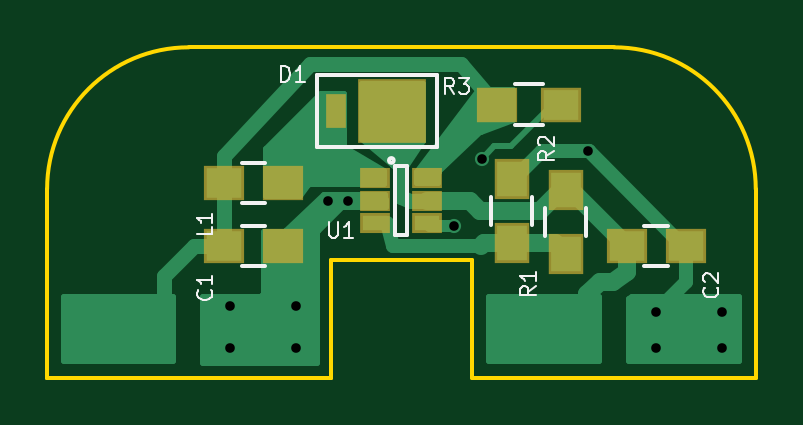
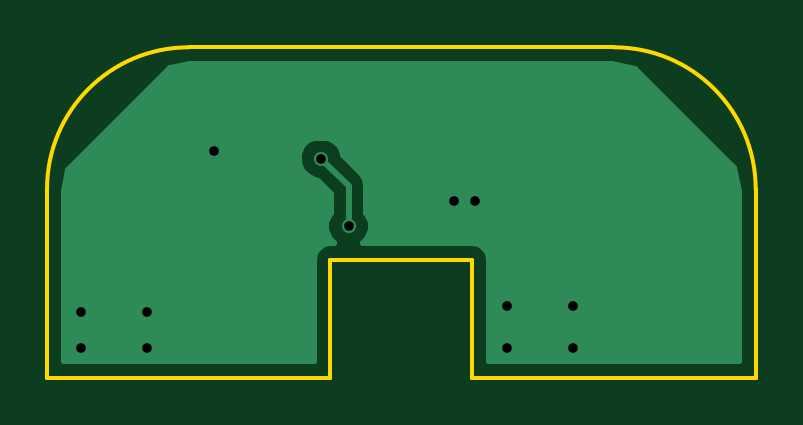
Circuit board: 8 layer files. Board 30.0 x 14.0 mm.
- bottom_copper: 2xAA to 5V Header-B.Cu.gbr (4026 bytes)
- bottom_mask: 2xAA to 5V Header-B.Mask.gbr (273 bytes)
- bottom_silk: 2xAA to 5V Header-B.SilkS.gbr (269 bytes)
- outline: 2xAA to 5V Header-Edge.Cuts.gbr (909 bytes)
- top_copper: 2xAA to 5V Header-F.Cu.gbr (9267 bytes)
- top_mask: 2xAA to 5V Header-F.Mask.gbr (997 bytes)
- top_silk: 2xAA to 5V Header-F.SilkS.gbr (5719 bytes)
- drill: 2xAA to 5V Header.drl (324 bytes)

=== bottom_copper: 2xAA to 5V Header-B.Cu.gbr ===
G04 #@! TF.FileFunction,Copper,L2,Bot,Signal*
%FSLAX46Y46*%
G04 Gerber Fmt 4.6, Leading zero omitted, Abs format (unit mm)*
G04 Created by KiCad (PCBNEW 4.0.0-stable) date 12/14/2015 9:14:30 PM*
%MOMM*%
G01*
G04 APERTURE LIST*
%ADD10C,0.100000*%
%ADD11C,0.600000*%
%ADD12C,0.508000*%
%ADD13C,0.609600*%
%ADD14C,0.250000*%
%ADD15C,0.254000*%
G04 APERTURE END LIST*
D10*
D11*
X162750500Y-102489000D03*
X160528000Y-108712000D03*
X157734000Y-108712000D03*
X157734000Y-106934000D03*
X160528000Y-106934000D03*
X175768000Y-108712000D03*
X178562000Y-108712000D03*
X178562000Y-107188000D03*
X175768000Y-107188000D03*
X172918999Y-100399999D03*
X161885000Y-102489000D03*
X167236405Y-103566990D03*
X168402000Y-100711000D03*
D12*
X162814000Y-99695000D02*
X172214000Y-99695000D01*
X172214000Y-99695000D02*
X172918999Y-100399999D01*
X161885000Y-100624000D02*
X162814000Y-99695000D01*
X161885000Y-102489000D02*
X161885000Y-100624000D01*
D13*
X157734000Y-108712000D02*
X160528000Y-108712000D01*
X160528000Y-106934000D02*
X157734000Y-106934000D01*
X178562000Y-108712000D02*
X175768000Y-108712000D01*
X175768000Y-107188000D02*
X178562000Y-107188000D01*
D14*
X168402000Y-100711000D02*
X167236405Y-101876595D01*
X167236405Y-101876595D02*
X167236405Y-103566990D01*
D15*
G36*
X174810528Y-96885134D02*
X179114866Y-101189472D01*
X179290000Y-102069931D01*
X179290000Y-109290000D01*
X168710000Y-109290000D01*
X168710000Y-105000000D01*
X168655954Y-104728295D01*
X168502046Y-104497954D01*
X168271705Y-104344046D01*
X168000000Y-104290000D01*
X167835577Y-104290000D01*
X168028597Y-104097317D01*
X168171243Y-103753789D01*
X168171567Y-103381823D01*
X168029522Y-103038047D01*
X167996405Y-103004872D01*
X167996405Y-102191397D01*
X168541680Y-101646122D01*
X168587167Y-101646162D01*
X168930943Y-101504117D01*
X169194192Y-101241327D01*
X169336838Y-100897799D01*
X169337162Y-100525833D01*
X169195117Y-100182057D01*
X168932327Y-99918808D01*
X168588799Y-99776162D01*
X168216833Y-99775838D01*
X167873057Y-99917883D01*
X167609808Y-100180673D01*
X167467162Y-100524201D01*
X167467121Y-100571077D01*
X166699004Y-101339194D01*
X166534257Y-101585756D01*
X166476405Y-101876595D01*
X166476405Y-103004527D01*
X166444213Y-103036663D01*
X166301567Y-103380191D01*
X166301243Y-103752157D01*
X166443288Y-104095933D01*
X166637017Y-104290000D01*
X162000000Y-104290000D01*
X161728295Y-104344046D01*
X161497954Y-104497954D01*
X161344046Y-104728295D01*
X161290000Y-105000000D01*
X161290000Y-109290000D01*
X150710000Y-109290000D01*
X150710000Y-102069931D01*
X150898542Y-101122064D01*
X155122063Y-96898543D01*
X156069931Y-96710000D01*
X173930069Y-96710000D01*
X174810528Y-96885134D01*
X174810528Y-96885134D01*
G37*
X174810528Y-96885134D02*
X179114866Y-101189472D01*
X179290000Y-102069931D01*
X179290000Y-109290000D01*
X168710000Y-109290000D01*
X168710000Y-105000000D01*
X168655954Y-104728295D01*
X168502046Y-104497954D01*
X168271705Y-104344046D01*
X168000000Y-104290000D01*
X167835577Y-104290000D01*
X168028597Y-104097317D01*
X168171243Y-103753789D01*
X168171567Y-103381823D01*
X168029522Y-103038047D01*
X167996405Y-103004872D01*
X167996405Y-102191397D01*
X168541680Y-101646122D01*
X168587167Y-101646162D01*
X168930943Y-101504117D01*
X169194192Y-101241327D01*
X169336838Y-100897799D01*
X169337162Y-100525833D01*
X169195117Y-100182057D01*
X168932327Y-99918808D01*
X168588799Y-99776162D01*
X168216833Y-99775838D01*
X167873057Y-99917883D01*
X167609808Y-100180673D01*
X167467162Y-100524201D01*
X167467121Y-100571077D01*
X166699004Y-101339194D01*
X166534257Y-101585756D01*
X166476405Y-101876595D01*
X166476405Y-103004527D01*
X166444213Y-103036663D01*
X166301567Y-103380191D01*
X166301243Y-103752157D01*
X166443288Y-104095933D01*
X166637017Y-104290000D01*
X162000000Y-104290000D01*
X161728295Y-104344046D01*
X161497954Y-104497954D01*
X161344046Y-104728295D01*
X161290000Y-105000000D01*
X161290000Y-109290000D01*
X150710000Y-109290000D01*
X150710000Y-102069931D01*
X150898542Y-101122064D01*
X155122063Y-96898543D01*
X156069931Y-96710000D01*
X173930069Y-96710000D01*
X174810528Y-96885134D01*
M02*

=== bottom_mask: 2xAA to 5V Header-B.Mask.gbr ===
G04 #@! TF.FileFunction,Soldermask,Bot*
%FSLAX46Y46*%
G04 Gerber Fmt 4.6, Leading zero omitted, Abs format (unit mm)*
G04 Created by KiCad (PCBNEW 4.0.0-stable) date 12/14/2015 9:14:30 PM*
%MOMM*%
G01*
G04 APERTURE LIST*
%ADD10C,0.100000*%
G04 APERTURE END LIST*
D10*
M02*

=== bottom_silk: 2xAA to 5V Header-B.SilkS.gbr ===
G04 #@! TF.FileFunction,Legend,Bot*
%FSLAX46Y46*%
G04 Gerber Fmt 4.6, Leading zero omitted, Abs format (unit mm)*
G04 Created by KiCad (PCBNEW 4.0.0-stable) date 12/14/2015 9:14:30 PM*
%MOMM*%
G01*
G04 APERTURE LIST*
%ADD10C,0.100000*%
G04 APERTURE END LIST*
D10*
M02*

=== outline: 2xAA to 5V Header-Edge.Cuts.gbr ===
G04 #@! TF.FileFunction,Profile,NP*
%FSLAX46Y46*%
G04 Gerber Fmt 4.6, Leading zero omitted, Abs format (unit mm)*
G04 Created by KiCad (PCBNEW 4.0.0-stable) date 12/14/2015 9:14:30 PM*
%MOMM*%
G01*
G04 APERTURE LIST*
%ADD10C,0.100000*%
%ADD11C,0.150000*%
G04 APERTURE END LIST*
D10*
D11*
X180000000Y-102000000D02*
G75*
G03X174000000Y-96000000I-6000000J0D01*
G01*
X162000000Y-105000000D02*
X168000000Y-105000000D01*
X156000000Y-96000000D02*
X174000000Y-96000000D01*
X150000000Y-110000000D02*
X150000000Y-102000000D01*
X180000000Y-102000000D02*
X180000000Y-110000000D01*
X156000000Y-96000000D02*
G75*
G03X150000000Y-102000000I0J-6000000D01*
G01*
X162000000Y-110000000D02*
X150000000Y-110000000D01*
X168000000Y-110000000D02*
X180000000Y-110000000D01*
X168000000Y-110000000D02*
X168000000Y-105000000D01*
X162000000Y-110000000D02*
X162000000Y-105000000D01*
X150000000Y-110000000D02*
X162000000Y-110000000D01*
M02*

=== top_copper: 2xAA to 5V Header-F.Cu.gbr (9267 bytes, source omitted) ===
=== top_mask: 2xAA to 5V Header-F.Mask.gbr ===
G04 #@! TF.FileFunction,Soldermask,Top*
%FSLAX46Y46*%
G04 Gerber Fmt 4.6, Leading zero omitted, Abs format (unit mm)*
G04 Created by KiCad (PCBNEW 4.0.0-stable) date 12/14/2015 9:14:30 PM*
%MOMM*%
G01*
G04 APERTURE LIST*
%ADD10C,0.100000*%
%ADD11R,1.260000X0.850000*%
%ADD12R,1.500000X1.700000*%
%ADD13R,1.700000X1.450000*%
%ADD14R,1.700000X1.500000*%
%ADD15R,0.835000X1.470000*%
%ADD16R,2.870000X2.740000*%
G04 APERTURE END LIST*
D10*
D11*
X163873000Y-101539000D03*
X163873000Y-102489000D03*
X163873000Y-103439000D03*
X166073000Y-103439000D03*
X166073000Y-101539000D03*
X166073000Y-102489000D03*
D12*
X169672000Y-101567000D03*
X169672000Y-104267000D03*
D13*
X157480000Y-101727000D03*
X159980000Y-101727000D03*
X157480000Y-104394000D03*
X159980000Y-104394000D03*
D14*
X169037000Y-98425000D03*
X171737000Y-98425000D03*
D15*
X162241000Y-98679000D03*
D16*
X164592000Y-98679000D03*
D13*
X174538000Y-104394000D03*
X177038000Y-104394000D03*
D12*
X171958000Y-102044500D03*
X171958000Y-104744500D03*
M02*

=== top_silk: 2xAA to 5V Header-F.SilkS.gbr ===
G04 #@! TF.FileFunction,Legend,Top*
%FSLAX46Y46*%
G04 Gerber Fmt 4.6, Leading zero omitted, Abs format (unit mm)*
G04 Created by KiCad (PCBNEW 4.0.0-stable) date 12/14/2015 9:14:30 PM*
%MOMM*%
G01*
G04 APERTURE LIST*
%ADD10C,0.100000*%
%ADD11C,0.150000*%
G04 APERTURE END LIST*
D10*
D11*
X164673000Y-100789000D02*
G75*
G03X164673000Y-100789000I-100000J0D01*
G01*
X165223000Y-101039000D02*
X164723000Y-101039000D01*
X165223000Y-103939000D02*
X165223000Y-101039000D01*
X164723000Y-103939000D02*
X165223000Y-103939000D01*
X164723000Y-101039000D02*
X164723000Y-103939000D01*
X168797000Y-103517000D02*
X168797000Y-102317000D01*
X170547000Y-102317000D02*
X170547000Y-103517000D01*
X159230000Y-100877000D02*
X158230000Y-100877000D01*
X158230000Y-102577000D02*
X159230000Y-102577000D01*
X159230000Y-103544000D02*
X158230000Y-103544000D01*
X158230000Y-105244000D02*
X159230000Y-105244000D01*
X170987000Y-99300000D02*
X169787000Y-99300000D01*
X169787000Y-97550000D02*
X170987000Y-97550000D01*
X166495500Y-100203000D02*
X161415500Y-100203000D01*
X161415500Y-100203000D02*
X161415500Y-97155000D01*
X161415500Y-97155000D02*
X166495500Y-97155000D01*
X166495500Y-97155000D02*
X166495500Y-100203000D01*
X176288000Y-103544000D02*
X175288000Y-103544000D01*
X175288000Y-105244000D02*
X176288000Y-105244000D01*
X171083000Y-103994500D02*
X171083000Y-102794500D01*
X172833000Y-102794500D02*
X172833000Y-103994500D01*
D10*
X161937762Y-103403048D02*
X161937762Y-103929238D01*
X161968714Y-103991143D01*
X161999667Y-104022095D01*
X162061571Y-104053048D01*
X162185381Y-104053048D01*
X162247286Y-104022095D01*
X162278238Y-103991143D01*
X162309190Y-103929238D01*
X162309190Y-103403048D01*
X162959190Y-104053048D02*
X162587762Y-104053048D01*
X162773476Y-104053048D02*
X162773476Y-103403048D01*
X162711571Y-103495905D01*
X162649666Y-103557810D01*
X162587762Y-103588762D01*
X170677248Y-106124134D02*
X170367724Y-106340800D01*
X170677248Y-106495562D02*
X170027248Y-106495562D01*
X170027248Y-106247943D01*
X170058200Y-106186038D01*
X170089152Y-106155086D01*
X170151057Y-106124134D01*
X170243914Y-106124134D01*
X170305819Y-106155086D01*
X170336771Y-106186038D01*
X170367724Y-106247943D01*
X170367724Y-106495562D01*
X170677248Y-105505086D02*
X170677248Y-105876514D01*
X170677248Y-105690800D02*
X170027248Y-105690800D01*
X170120105Y-105752705D01*
X170182010Y-105814610D01*
X170212962Y-105876514D01*
X156992048Y-103613333D02*
X156992048Y-103922857D01*
X156342048Y-103922857D01*
X156992048Y-103056191D02*
X156992048Y-103427619D01*
X156992048Y-103241905D02*
X156342048Y-103241905D01*
X156434905Y-103303810D01*
X156496810Y-103365715D01*
X156527762Y-103427619D01*
X156930143Y-106280334D02*
X156961095Y-106311286D01*
X156992048Y-106404143D01*
X156992048Y-106466048D01*
X156961095Y-106558905D01*
X156899190Y-106620810D01*
X156837286Y-106651762D01*
X156713476Y-106682714D01*
X156620619Y-106682714D01*
X156496810Y-106651762D01*
X156434905Y-106620810D01*
X156373000Y-106558905D01*
X156342048Y-106466048D01*
X156342048Y-106404143D01*
X156373000Y-106311286D01*
X156403952Y-106280334D01*
X156992048Y-105661286D02*
X156992048Y-106032714D01*
X156992048Y-105847000D02*
X156342048Y-105847000D01*
X156434905Y-105908905D01*
X156496810Y-105970810D01*
X156527762Y-106032714D01*
X167230666Y-97957048D02*
X167014000Y-97647524D01*
X166859238Y-97957048D02*
X166859238Y-97307048D01*
X167106857Y-97307048D01*
X167168762Y-97338000D01*
X167199714Y-97368952D01*
X167230666Y-97430857D01*
X167230666Y-97523714D01*
X167199714Y-97585619D01*
X167168762Y-97616571D01*
X167106857Y-97647524D01*
X166859238Y-97647524D01*
X167447333Y-97307048D02*
X167849714Y-97307048D01*
X167633047Y-97554667D01*
X167725905Y-97554667D01*
X167787809Y-97585619D01*
X167818762Y-97616571D01*
X167849714Y-97678476D01*
X167849714Y-97833238D01*
X167818762Y-97895143D01*
X167787809Y-97926095D01*
X167725905Y-97957048D01*
X167540190Y-97957048D01*
X167478286Y-97926095D01*
X167447333Y-97895143D01*
X159919738Y-97449048D02*
X159919738Y-96799048D01*
X160074500Y-96799048D01*
X160167357Y-96830000D01*
X160229262Y-96891905D01*
X160260214Y-96953810D01*
X160291166Y-97077619D01*
X160291166Y-97170476D01*
X160260214Y-97294286D01*
X160229262Y-97356190D01*
X160167357Y-97418095D01*
X160074500Y-97449048D01*
X159919738Y-97449048D01*
X160910214Y-97449048D02*
X160538786Y-97449048D01*
X160724500Y-97449048D02*
X160724500Y-96799048D01*
X160662595Y-96891905D01*
X160600690Y-96953810D01*
X160538786Y-96984762D01*
X178356943Y-106178734D02*
X178387895Y-106209686D01*
X178418848Y-106302543D01*
X178418848Y-106364448D01*
X178387895Y-106457305D01*
X178325990Y-106519210D01*
X178264086Y-106550162D01*
X178140276Y-106581114D01*
X178047419Y-106581114D01*
X177923610Y-106550162D01*
X177861705Y-106519210D01*
X177799800Y-106457305D01*
X177768848Y-106364448D01*
X177768848Y-106302543D01*
X177799800Y-106209686D01*
X177830752Y-106178734D01*
X177830752Y-105931114D02*
X177799800Y-105900162D01*
X177768848Y-105838257D01*
X177768848Y-105683495D01*
X177799800Y-105621591D01*
X177830752Y-105590638D01*
X177892657Y-105559686D01*
X177954562Y-105559686D01*
X178047419Y-105590638D01*
X178418848Y-105962067D01*
X178418848Y-105559686D01*
X171439248Y-100404034D02*
X171129724Y-100620700D01*
X171439248Y-100775462D02*
X170789248Y-100775462D01*
X170789248Y-100527843D01*
X170820200Y-100465938D01*
X170851152Y-100434986D01*
X170913057Y-100404034D01*
X171005914Y-100404034D01*
X171067819Y-100434986D01*
X171098771Y-100465938D01*
X171129724Y-100527843D01*
X171129724Y-100775462D01*
X170851152Y-100156414D02*
X170820200Y-100125462D01*
X170789248Y-100063557D01*
X170789248Y-99908795D01*
X170820200Y-99846891D01*
X170851152Y-99815938D01*
X170913057Y-99784986D01*
X170974962Y-99784986D01*
X171067819Y-99815938D01*
X171439248Y-100187367D01*
X171439248Y-99784986D01*
M02*

=== drill: 2xAA to 5V Header.drl ===
M48
;DRILL file {KiCad 4.0.0-stable} date 12/14/2015 9:10:07 PM
;FORMAT={-:-/ absolute / inch / decimal}
FMAT,2
INCH,TZ
T1C0.016
%
G90
G05
M72
T1
X6.21Y-4.21
X6.21Y-4.28
X6.32Y-4.21
X6.32Y-4.28
X6.3734Y-4.035
X6.4075Y-4.035
X6.5841Y-4.0774
X6.63Y-3.965
X6.8078Y-3.9528
X6.92Y-4.22
X6.92Y-4.28
X7.03Y-4.22
X7.03Y-4.28
T0
M30

